Run: headless pygame with SDL's dummy video driver; simulated clock (each Clock.tick advances the game by its frame time, no real sleeping); random seed 0; keys injected as events and as key.get_pressed() state; no mouse input.
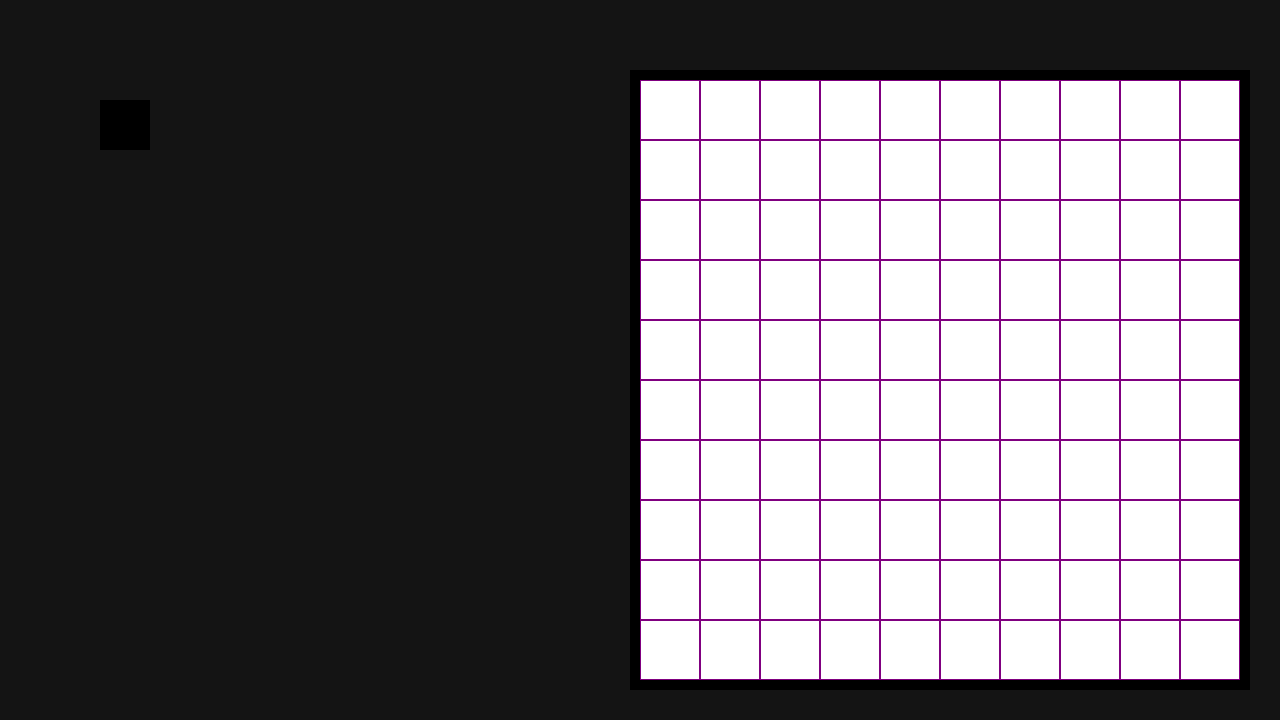
Frame 1 of 4 · flips 1–60 · no input
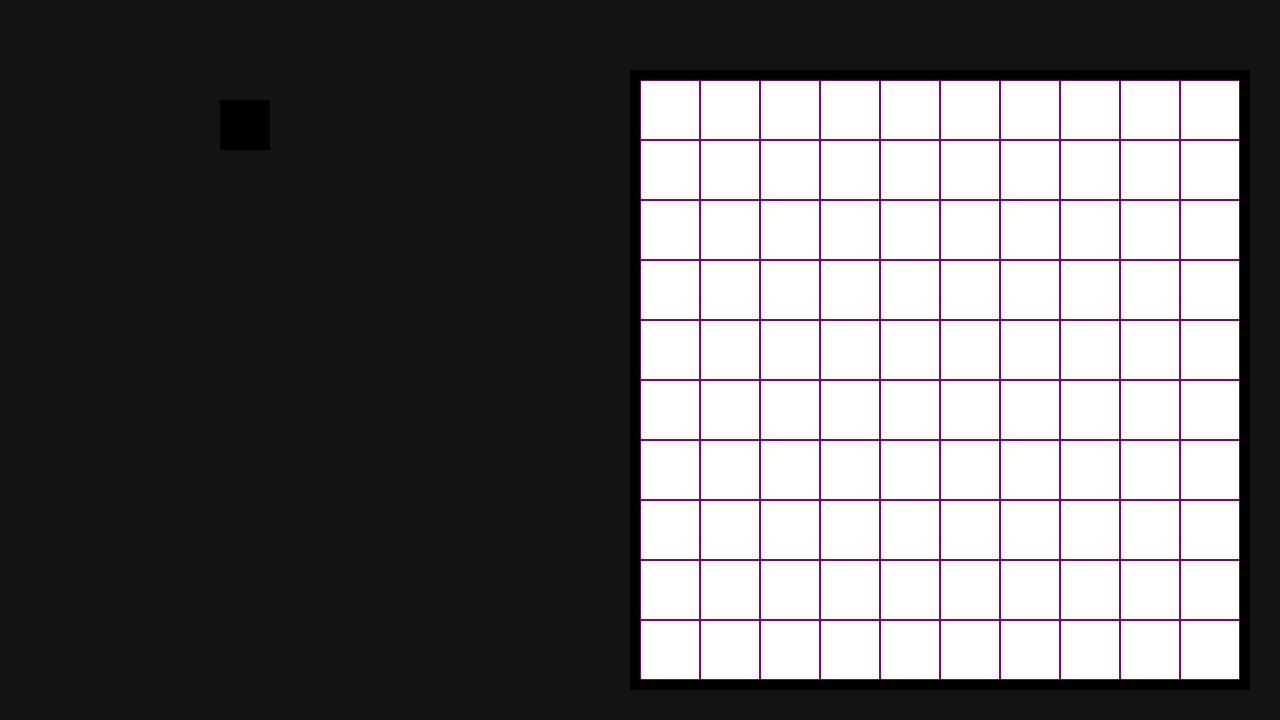
Frame 2 of 4 · flips 61–180 · tapped SPACE, RETURN · held RIGHT (→), D
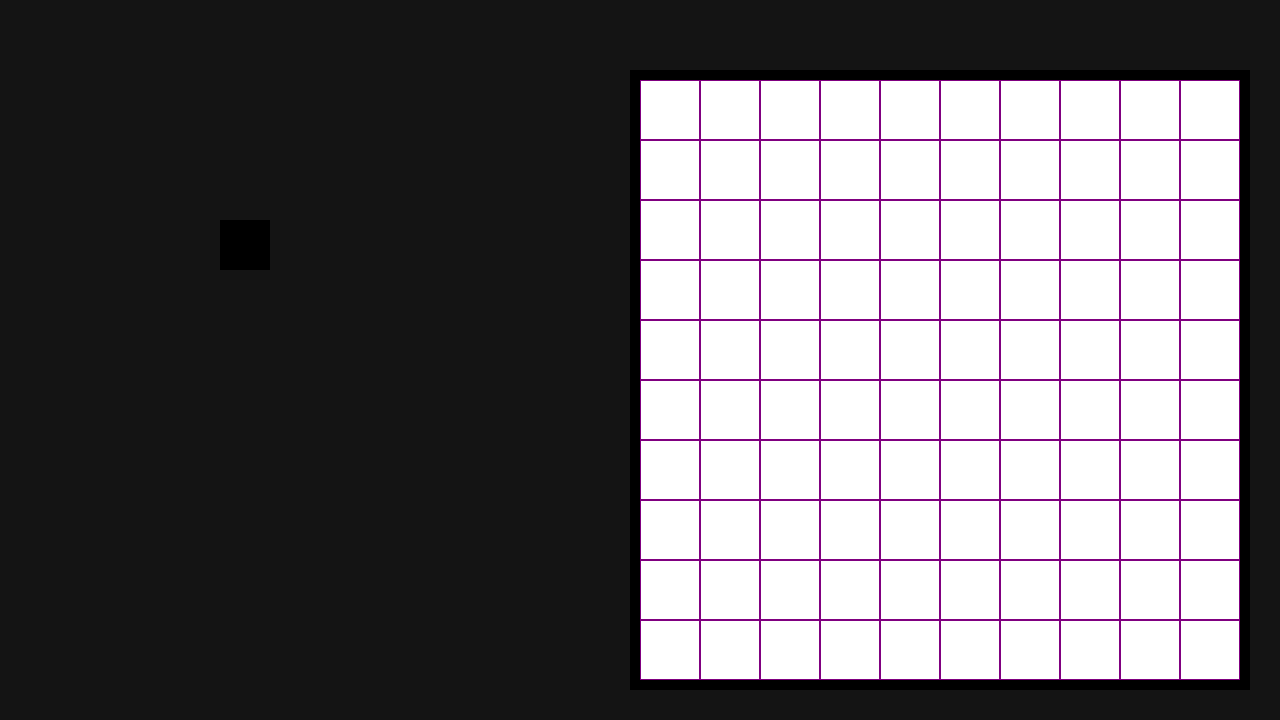
Frame 3 of 4 · flips 181–300 · held DOWN (↓), S
Frame 4 of 4 · flips 301–420 · held LEFT (←), A, UP (↑), W · screen same as frame 1, image omitted

The pygame program that drew these frames:

import pygame

# CLASSES

# Asset -- image, drawing, etc
# class Asset: -- BACKBURNER FOR NOW

# GameObject -- anything that renders into play
class GameObject:
    def __init__(self, x=0, y=0, assetType=None, image=None, shape="rect", dimensions=(0,0), color=(0,0,0)):
        self.x = x
        self.y = y
        self.assetType = assetType
        self.image = image
        self.shape = shape
        self.dimensions = dimensions
        self.color = color
    
    def render(self):
        if self.assetType == None:
            return
        if self.assetType == "shape": # ADD MORE SHAPES AS NEEDED
            if self.shape == "rect":
                pygame.draw.rect(screen, self.color, (self.x, self.y, *self.dimensions))
            if self.shape == "circle":
                pygame.draw.circle(screen, self.color, (self.x, self.y), self.dimensions[0])
        
        # add here render image, or draw picture
                
pygame.init()

# COLORS
BLACK = (0, 0, 0)
WHITE = (255, 255, 255)
GRAY = (20, 20, 20)
PURPLE = (128, 0, 128)

# LAYOUT SECTIONS

# Screen -- 1920x1080, 1280x720... make it scalable?
WIDTH = 1280
HEIGHT = 720
screen = pygame.display.set_mode((WIDTH, HEIGHT))
pygame.display.set_caption("Frostforge")

# Visual
VISUAL_DIM = 620
VISUAL_BORDER_SIZE = 10
VISUAL_BACKGROUND_COLOR = WHITE
VISUAL_BORDER_COLOR = BLACK
VISUAL_X = 630 # 550 from border
VISUAL_Y = 70 # 550 from border

# Grid
GRID_SIZE = 10
CELL_SIZE = 600 // 10 # THE FIRST BOX IS LINE_WIDTH PIXELS BIGGER BECAUSE THE LINE ISN'T DRAWN INTRUDING INTO COLUMN 1 -- IDEA: MAKE LIST OF CELLS AS RECTS, DRAW EACH CELL, AND DRAW A 1PX BORDER IN THE CELL IT OWNS ITS OWN SPACE, WILL DRAW ALONG BORDER BUT OK
CELL_BORDER_SIZE = 1
CELL_COLOR = PURPLE
CELLS = []
for row in range(GRID_SIZE):
    for col in range(GRID_SIZE):
        CELLS.append(pygame.Rect(VISUAL_X + VISUAL_BORDER_SIZE + CELL_SIZE * col, VISUAL_Y + VISUAL_BORDER_SIZE + CELL_SIZE * row, CELL_SIZE, CELL_SIZE))

# objects
GameObjects = []
player = GameObject(x=100, y=100, assetType="shape", dimensions=(50,50))
GameObjects.append(player)

# LOGIC

# Grid Logic
GRID = [[0] * GRID_SIZE] * GRID_SIZE
print(GRID)

running = True
while running:
    # process events
    for event in pygame.event.get():
        if event.type == pygame.QUIT:
            running = False

    # process key presses
    keys = pygame.key.get_pressed()
    if keys[pygame.K_w]: # W
        player.y -= 1
    if keys[pygame.K_s]: # S
        player.y += 1
    if keys[pygame.K_a]: # A
        player.x -= 1
    if keys[pygame.K_d]: # D
        player.x += 1

    # DRAW

    # background
    screen.fill(GRAY)

    # visual
    VISUAL = pygame.Rect(VISUAL_X, VISUAL_Y, VISUAL_DIM, VISUAL_DIM)
    pygame.draw.rect(screen, VISUAL_BACKGROUND_COLOR, VISUAL)
    pygame.draw.rect(screen, VISUAL_BORDER_COLOR, VISUAL, VISUAL_BORDER_SIZE)

    # grid
    for CELL in CELLS:
        pygame.draw.rect(screen, CELL_COLOR, CELL, CELL_BORDER_SIZE)

    # game objects
    for object in GameObjects:
        object.render()

    pygame.display.flip()

pygame.quit()
